4-way image classification set "processed" from GitHub (ayush-sawant-ai/Brain-Tumor-Detection); label vocabulary: glioma, meningioma, no tumor, pituitary tumor.

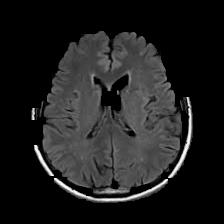
Label: no tumor

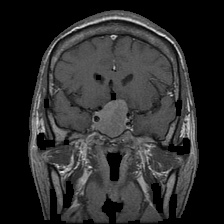
Label: pituitary tumor

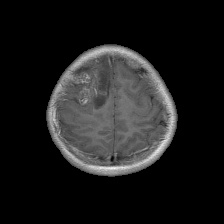
Label: glioma

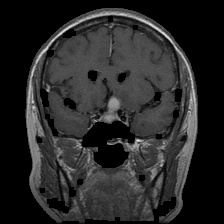
Label: pituitary tumor

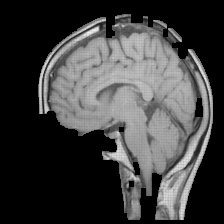
Label: no tumor

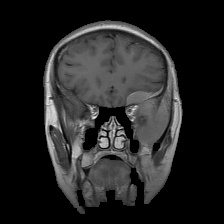
Label: meningioma
